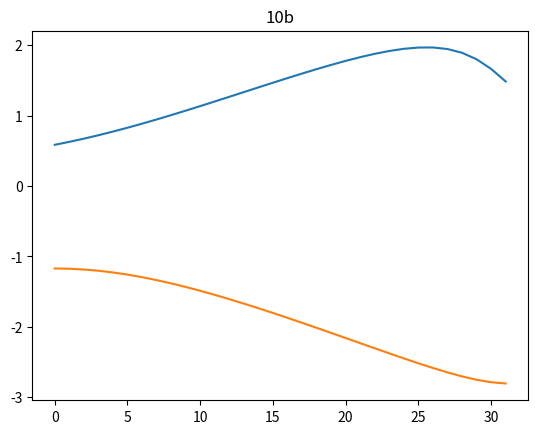

Recreate this plot in Python.
import math as mt
import numpy as np
import matplotlib.pyplot as plt

a1 = 15.0
a2 = 15.0


def twolinkik(x, y):
    d = (x*x+y*y-a1*a1-a2*a2)/(2*a1*a2)
    t2 = mt.atan2(-mt.sqrt(1.0-d*d), d)
    t1 = mt.atan2(y, x)-mt.atan2(a2*mt.sin(t2), a1+a2*mt.cos(t2))
    return t1, t2


t = np.arange(0, mt.pi, 0.1)

x1 = []
y1 = []

for i in t:
    x = 10*mt.cos(i)+15
    y = 10*mt.sin(i)
    g, h = twolinkik(x, y)
    x1.append(g)
    y1.append(h)

plt.plot(x1)
plt.plot(y1)
plt.title("10b")
plt.show()
